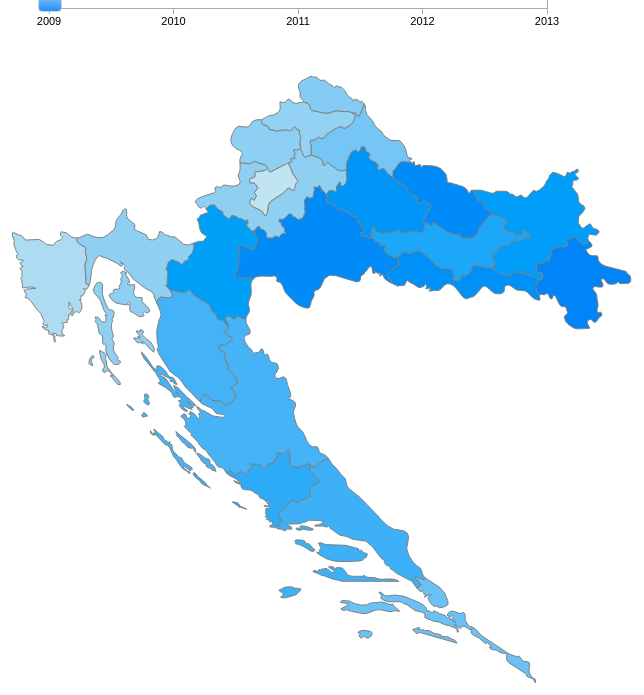
D3 v3 page, settled after 480 driven frames (8 s of simulated time); the page loaded 1 data file(s).


		var width = 800;
		var height = 650;	
		var godine = ["2009","2010","2011","2012","2013"];		
		var projection, path, svg, ldata;		
		var color = d3.scale.linear().domain([6,37])
			.interpolate(d3.interpolateHcl)
			.range([d3.rgb("#c4e5f2"), d3.rgb('#0055e8')]);		
		nacrtaj();
		var mySlider = d3.select("#slider")
						.call(d3.slider()
							.axis(true)
							.value(2009)
							.min(2009)
							.max(2013)
							.step(1)
							.on("slide", function(evt, value) {								  
							  
							  console.log("The slider's current value is:" + value);
							  promijeni(value);
							}));		
		projection = d3.geo.mercator()
		.center([0, 10])
		.scale(6000)
		.translate([17600, 4500])
		.rotate([-180, 0]);		
		path = d3.geo.path()
		.projection(projection);		
		svg = d3.select("#chart1").append("svg")
		.attr("width", width)
		.attr("height", height)
		.style("background", "white")
		.attr("align", "center")
		.call(d3.behavior.zoom().scaleExtent([1, 8])
			.on("zoom", zumiraj))
		.append("g");
		
		
	function promijeni(year) {
		var states = svg.selectAll("path.county")
		.on("click", clicked)
		.style("fill", function (d) 
				{   switch(year) {                            
								case 2009:
									console.log(year); console.log(d.properties.stopa2009);
									return color(d.properties.stopa2009);
								case 2010:
									console.log(year);console.log(d.properties.stopa2010);
									return color(d.properties.stopa2010);
								case 2011:
									console.log(year);console.log(d.properties.stopa2011);
									return color(d.properties.stopa2011);
								case 2012:
									console.log(year);console.log(d.properties.stopa2012);
									return color(d.properties.stopa2012);
								case 2013:
									console.log(year);console.log(d.properties.stopa2013);
									return color(d.properties.stopa2013);
								}})
	}		

	function nacrtaj() { 
		d3.json("cro_regv3.json", function(error, cro) {
			var data = topojson.feature(cro, cro.objects.layer1);		
			var states = svg.selectAll("path.county")
				.data(data.features)
				.enter()
				.append("path")
				.attr("class", "county")
				.attr("id", function(d) { return d.id; })
				.attr("d", path)
				.on("click", clicked)
				.style("stroke", "gray")
				.style("stroke-width", 1)
				.style("stroke-opacity", 1)
				.style("fill", function (d) 
					{   return color (d.properties.stopa2009);})
		});	
	}		

	function zumiraj() {
		svg.attr("transform", "translate(" + d3.event.translate + ")scale(" + d3.event.scale + ")");
		}	
		
	function clicked(d) {
            d3.select("#line svg").remove();
			d3.select("#bar svg").remove();
            d3.select(".h3")
                .html("Županija: " + d.properties.name);
			ldata =[0];
		      
		var ldata = [
              {
                "xVal": 2009,
                "yVal": d.properties.stopa2009-5
              },
              {
                "xVal": 2010,
                "yVal": d.properties.stopa2010-5
              },
              {
                "xVal": 2011,
                "yVal": d.properties.stopa2011-5
              },
              {
                "xVal": 2012,
                "yVal": d.properties.stopa2012-5
              },
              {
                "xVal": 2013,
                "yVal": d.properties.stopa2013-5
              }
			];
		  
		var margin = {top: 20, bottom: 70, left:40, right: 20};
		var width2 = 500 - margin.left - margin.right;
		var height2 = 250 - margin.top - margin.bottom;			
		var svg2 = d3.select("#line")
			.append("svg")
			.attr("width", width2 + margin.left + margin.right)
			.attr("height", height2 + margin.bottom + margin.top)
			.style("background-color", "white")
			.append("g")
			.attr("transform", "translate(" + margin.left + "," + margin.top + ")");
										
		var y = d3.scale.linear()
			.domain([0,40])
			.range([height2-20, 20]);
		var x = d3.scale.linear()
			.domain(d3.extent(ldata,
				function (d) {
					return d.xVal;
				}))					
				.range([40, width2]);
				
		var valueline = d3.svg.line()
			.x(function(d) { return x(d.xVal); })
			.y(function(d) { return y(d.yVal); });
		svg2.append("path")				
			.attr("d", valueline(ldata))
			.attr("class", "line")
			.style("stroke", "blue");					
			
		var xAxis = d3.svg.axis()
			.scale(x)
			.tickFormat(function(d, i) { return godine[i] })
			.orient("bottom")
			.innerTickSize(-height2)
			.outerTickSize(0)
			.tickPadding(10)
			.ticks(5);
		var yAxis = d3.svg.axis()
			.scale(y)
			.innerTickSize(-width)
			.outerTickSize(0)
			.tickPadding(10)
			.orient("left")
			.ticks(5);				
		svg2.append("g")
			.attr("class", "x axis")
			.attr("transform", "translate(0," + height2 + ")")
			.call(xAxis)
			.selectAll("text")
			.style("text-anchor", "middle");
		svg2.append("g")					
			.attr("class", "y axis")
			.attr('transform', 'translate(' + [margin.left, margin.top] + ')')
			.call(yAxis)
			.append("text")
			.attr("transform", "rotate(-90)")
			.attr("x", 30)
			.attr("y", -55)
			.attr("dy", ".71em")
			.style("text-anchor", "end")
			.text("Stopa nezaposlenosti");	
		bar(d);
							
	}
		
	function	bar(d){
			var data = [
				d.properties.stopa2009m,
				d.properties.stopa2009f,
				d.properties.stopa2010m,
				d.properties.stopa2010f,
				d.properties.stopa2011m,
				d.properties.stopa2011f,
				d.properties.stopa2012m,
				d.properties.stopa2012f,
				d.properties.stopa2013m,
				d.properties.stopa2013f	
			];
			var br=0;
			var margin = {top: 20, bottom: 70, left:80, right: 20};
			var width = 500 - margin.left - margin.right;
			var height = 300 - margin.top - margin.bottom;
			var barPadding = 4;
			var barWidth = width / data.length - barPadding;
			var x = d3.scale.ordinal()
			.domain(d3.range(data.length))
			.rangeRoundBands([0, width]);
			var y = d3.scale.linear()
			.domain([0, 45])
			.range([height, 0]);
			var svg = d3.select("#bar")
			.append("svg")
			.attr("width", width + margin.left + margin.right)
			.attr("height", height + margin.bottom + margin.top)
			.append("g")
			.attr("transform", "translate(" + margin.left + "," + margin.top +")");
			var xAxis = d3.svg.axis()
			.scale(x)
			.orient("bottom")
			.tickFormat(function(d, i) { if (i%2 == 0){br=br+1; return i-br + 2010; } });
			var yAxis = d3.svg.axis()
			.scale(y)
			.orient("left")
			.ticks(10);
			svg.append("g")
			.attr("class", "x axis")
			.attr("transform", "translate(0," + height + ")")
			.call(xAxis)
			.selectAll("text")
			.style("text-anchor", "middle");
			svg.append("g")
			.attr("class", "y axis")
			.call(yAxis)
			.append("text")
			.attr("transform", "rotate(-90)")
			.attr("x", -180)
			.attr("y", -55)
			.attr("dy", ".71em")
			.text("Stopa nezaposlenosti");
			var barchart = svg.selectAll("rect")
			.data(data)
			.enter()
			.append("rect")
			.attr("x", function(d, i) { return x(i); })
			.attr("y", y) .attr("height", function(d) { return height - y(d); })
			.attr("width", barWidth)
			.attr("fill", function(d, i) { if(i%2 == 0) return "#3399FF";
										   if(i%2 == 1) return "#ff3333"; } );
			barchart.append("text")
			.attr("x", function(d,i) { return 100 + i*100; })
			.attr("y", height / 2)
			.attr("dy", ".35em")
			.html(function(d) { return d; });			
			svg.append("text")
			.attr("x",(width/ 2))
			.attr("y", 0 )
			.attr("text-anchor", "middle")
			.style("font-size", "1.2em")
			.text("Nezaposlenost po spolu");
			}			  
	
// ── d3.slider.js
/*
    D3.js Slider
    Inspired by jQuery UI Slider
    Copyright (c) 2013, Bjorn Sandvik - http://blog.thematicmapping.org
    BSD license: http://opensource.org/licenses/BSD-3-Clause
*/
(function (root, factory) {
  if (typeof define === 'function' && define.amd) {
    // AMD. Register as an anonymous module.
    define(['d3'], factory);
  } else if (typeof exports === 'object') {
    if (process.browser) {
      // Browserify. Import css too using cssify.
      require('./d3.slider.css');
    }
    // Node. Does not work with strict CommonJS, but
    // only CommonJS-like environments that support module.exports,
    // like Node.
    module.exports = factory(require('d3'));
  } else {
    // Browser globals (root is window)
    root.d3.slider = factory(root.d3);
  }
}(this, function (d3) {
return function module() {
  "use strict";

  // Public variables width default settings
  var min = 0,
      max = 100,
      step = 0.01,
      animate = true,
      orientation = "horizontal",
      axis = false,
      margin = 50,
      value,
      active = 1,
      snap = false,
      scale;

  // Private variables
  var axisScale,
      dispatch = d3.dispatch("slide", "slideend"),
      formatPercent = d3.format(".2%"),
      tickFormat = d3.format(".0"),
      handle1,
      handle2 = null,
      divRange,
      sliderLength;

  function slider(selection) {
    selection.each(function() {

      // Create scale if not defined by user
      if (!scale) {
        scale = d3.scale.linear().domain([min, max]);
      }

      // Start value
      value = value || scale.domain()[0];

      // DIV container
      var div = d3.select(this).classed("d3-slider d3-slider-" + orientation, true);
      
      var drag = d3.behavior.drag();
      drag.on('dragend', function () {
        dispatch.slideend(d3.event, value);
      })

      // Slider handle
      //if range slider, create two
      // var divRange;

      if (toType(value) == "array" && value.length == 2) {
        handle1 = div.append("a")
          .classed("d3-slider-handle", true)
          .attr("xlink:href", "#")
          .attr('id', "handle-one")
          .on("click", stopPropagation)
          .call(drag);
        handle2 = div.append("a")
          .classed("d3-slider-handle", true)
          .attr('id', "handle-two")
          .attr("xlink:href", "#")
          .on("click", stopPropagation)
          .call(drag);
      } else {
        handle1 = div.append("a")
          .classed("d3-slider-handle", true)
          .attr("xlink:href", "#")
          .attr('id', "handle-one")
          .on("click", stopPropagation)
          .call(drag);
      }
      
      // Horizontal slider
      if (orientation === "horizontal") {

        div.on("click", onClickHorizontal);
        
        if (toType(value) == "array" && value.length == 2) {
          divRange = d3.select(this).append('div').classed("d3-slider-range", true);

          handle1.style("left", formatPercent(scale(value[ 0 ])));
          divRange.style("left", formatPercent(scale(value[ 0 ])));
          drag.on("drag", onDragHorizontal);

          var width = 100 - parseFloat(formatPercent(scale(value[ 1 ])));
          handle2.style("left", formatPercent(scale(value[ 1 ])));
          divRange.style("right", width+"%");
          drag.on("drag", onDragHorizontal);

        } else {
          handle1.style("left", formatPercent(scale(value)));
          drag.on("drag", onDragHorizontal);
        }
        
        sliderLength = parseInt(div.style("width"), 10);

      } else { // Vertical

        div.on("click", onClickVertical);
        drag.on("drag", onDragVertical);
        if (toType(value) == "array" && value.length == 2) {
          divRange = d3.select(this).append('div').classed("d3-slider-range-vertical", true);

          handle1.style("bottom", formatPercent(scale(value[ 0 ])));
          divRange.style("bottom", formatPercent(scale(value[ 0 ])));
          drag.on("drag", onDragVertical);

          var top = 100 - parseFloat(formatPercent(scale(value[ 1 ])));
          handle2.style("bottom", formatPercent(scale(value[ 1 ])));
          divRange.style("top", top+"%");
          drag.on("drag", onDragVertical);

        } else {
          handle1.style("bottom", formatPercent(scale(value)));
          drag.on("drag", onDragVertical);
        }
        
        sliderLength = parseInt(div.style("height"), 10);

      }
      
      if (axis) {
        createAxis(div);
      }


      function createAxis(dom) {

        // Create axis if not defined by user
        if (typeof axis === "boolean") {

          axis = d3.svg.axis()
              .ticks(Math.round(sliderLength / 100))
              .tickFormat(tickFormat)
              .orient((orientation === "horizontal") ? "bottom" :  "right");

        }

        // Copy slider scale to move from percentages to pixels
        axisScale = scale.ticks ? scale.copy().range([0, sliderLength]) : scale.copy().rangePoints([0, sliderLength], 0.5);
          axis.scale(axisScale);

          // Create SVG axis container
        var svg = dom.append("svg")
            .classed("d3-slider-axis d3-slider-axis-" + axis.orient(), true)
            .on("click", stopPropagation);

        var g = svg.append("g");

        // Horizontal axis
        if (orientation === "horizontal") {

          svg.style("margin-left", -margin + "px");

          svg.attr({
            width: sliderLength + margin * 2,
            height: margin
          });

          if (axis.orient() === "top") {
            svg.style("top", -margin + "px");
            g.attr("transform", "translate(" + margin + "," + margin + ")");
          } else { // bottom
            g.attr("transform", "translate(" + margin + ",0)");
          }

        } else { // Vertical

          svg.style("top", -margin + "px");

          svg.attr({
            width: margin,
            height: sliderLength + margin * 2
          });

          if (axis.orient() === "left") {
            svg.style("left", -margin + "px");
            g.attr("transform", "translate(" + margin + "," + margin + ")");
          } else { // right          
            g.attr("transform", "translate(" + 0 + "," + margin + ")");
          }

        }

        g.call(axis);

      }

      function onClickHorizontal() {
        if (toType(value) != "array") {
          var pos = Math.max(0, Math.min(sliderLength, d3.event.offsetX || d3.event.layerX));
          moveHandle(scale.invert ? 
                      stepValue(scale.invert(pos / sliderLength))
                    : nearestTick(pos / sliderLength));
        }
      }

      function onClickVertical() {
        if (toType(value) != "array") {
          var pos = sliderLength - Math.max(0, Math.min(sliderLength, d3.event.offsetY || d3.event.layerY));
          moveHandle(scale.invert ? 
                      stepValue(scale.invert(pos / sliderLength))
                    : nearestTick(pos / sliderLength));
        }
      }

      function onDragHorizontal() {
        if ( d3.event.sourceEvent.target.id === "handle-one") {
          active = 1;
        } else if ( d3.event.sourceEvent.target.id == "handle-two" ) {
          active = 2;
        }
        var pos = Math.max(0, Math.min(sliderLength, d3.event.x));
        moveHandle(scale.invert ? 
                    stepValue(scale.invert(pos / sliderLength))
                  : nearestTick(pos / sliderLength));
      }

      function onDragVertical() {
        if ( d3.event.sourceEvent.target.id === "handle-one") {
          active = 1;
        } else if ( d3.event.sourceEvent.target.id == "handle-two" ) {
          active = 2;
        }
        var pos = sliderLength - Math.max(0, Math.min(sliderLength, d3.event.y))
        moveHandle(scale.invert ? 
                    stepValue(scale.invert(pos / sliderLength))
                  : nearestTick(pos / sliderLength));
      }

      function stopPropagation() {
        d3.event.stopPropagation();
      }

    });

  }

  // Move slider handle on click/drag
  function moveHandle(newValue) {
    var currentValue = toType(value) == "array"  && value.length == 2 ? value[active - 1]: value,
        oldPos = formatPercent(scale(stepValue(currentValue))),
        newPos = formatPercent(scale(stepValue(newValue))),
        position = (orientation === "horizontal") ? "left" : "bottom";
    if (oldPos !== newPos) {

      if (toType(value) == "array" && value.length == 2) {
        value[ active - 1 ] = newValue;
        if (d3.event) {
          dispatch.slide(d3.event, value );
        };
      } else {
        if (d3.event) {
          dispatch.slide(d3.event.sourceEvent || d3.event, value = newValue);
        };
      }

      if ( value[ 0 ] >= value[ 1 ] ) return;
      if ( active === 1 ) {
        if (toType(value) == "array" && value.length == 2) {
          (position === "left") ? divRange.style("left", newPos) : divRange.style("bottom", newPos);
        }

        if (animate) {
          handle1.transition()
              .styleTween(position, function() { return d3.interpolate(oldPos, newPos); })
              .duration((typeof animate === "number") ? animate : 250);
        } else {
          handle1.style(position, newPos);
        }
      } else {
        
        var width = 100 - parseFloat(newPos);
        var top = 100 - parseFloat(newPos);

        (position === "left") ? divRange.style("right", width + "%") : divRange.style("top", top + "%");
        
        if (animate) {
          handle2.transition()
              .styleTween(position, function() { return d3.interpolate(oldPos, newPos); })
              .duration((typeof animate === "number") ? animate : 250);
        } else {
          handle2.style(position, newPos);
        }
      }
    }
  }

  // Calculate nearest step value
  function stepValue(val) {

    if (val === scale.domain()[0] || val === scale.domain()[1]) {
      return val;
    }

    var alignValue = val;
    if (snap) {
      alignValue = nearestTick(scale(val));
    } else{
      var valModStep = (val - scale.domain()[0]) % step;
      alignValue = val - valModStep;

      if (Math.abs(valModStep) * 2 >= step) {
        alignValue += (valModStep > 0) ? step : -step;
      }
    };

    return alignValue;

  }

  // Find the nearest tick
  function nearestTick(pos) {
    var ticks = scale.ticks ? scale.ticks() : scale.domain();
    var dist = ticks.map(function(d) {return pos - scale(d);});
    var i = -1,
        index = 0,
        r = scale.ticks ? scale.range()[1] : scale.rangeExtent()[1];
    do {
        i++;
        if (Math.abs(dist[i]) < r) {
          r = Math.abs(dist[i]);
          index = i;
        };
    } while (dist[i] > 0 && i < dist.length - 1);

    return ticks[index];
  };

  // Return the type of an object
  function toType(v) {
    return ({}).toString.call(v).match(/\s([a-zA-Z]+)/)[1].toLowerCase();
  };

  // Getter/setter functions
  slider.min = function(_) {
    if (!arguments.length) return min;
    min = _;
    return slider;
  };

  slider.max = function(_) {
    if (!arguments.length) return max;
    max = _;
    return slider;
  };

  slider.step = function(_) {
    if (!arguments.length) return step;
    step = _;
    return slider;
  };

  slider.animate = function(_) {
    if (!arguments.length) return animate;
    animate = _;
    return slider;
  };

  slider.orientation = function(_) {
    if (!arguments.length) return orientation;
    orientation = _;
    return slider;
  };

  slider.axis = function(_) {
    if (!arguments.length) return axis;
    axis = _;
    return slider;
  };

  slider.margin = function(_) {
    if (!arguments.length) return margin;
    margin = _;
    return slider;
  };

  slider.value = function(_) {
    if (!arguments.length) return value;
    if (value) {
      moveHandle(stepValue(_));
    };
    value = _;
    return slider;
  };

  slider.snap = function(_) {
    if (!arguments.length) return snap;
    snap = _;
    return slider;
  };
  
  
   slider.callback = function(_) {
    if (!arguments.length) return callbackFn;
    callbackFn = _;
    return slider;
  }

  slider.scale = function(_) {
    if (!arguments.length) return scale;
    scale = _;
    return slider;
  };

  d3.rebind(slider, dispatch, "on");

  return slider;

}
}));


### data: cro_regv3.json
{
 "type": "Topology",
 "transform": {
  "scale": [
   0.000269,
   0.0001652
  ],
  "translate": [
   13.5,
   42.42
  ]
 },
 "objects": {
  "layer1": {
   "type": "GeometryCollection",
   "geometries": [
    "{... 4 keys}",
    "{... 4 keys}",
    "{... 4 keys}",
    "{... 4 keys}",
    "{... 4 keys}",
    "{... 4 keys}",
    "{... 4 keys}",
    "{... 4 keys}",
    "... 13 more items"
   ],
   "bbox": [
    13.5,
    42.42,
    19.41,
    46.55
   ]
  }
 },
 "arcs": [
  [
   [
    12761,
    2146
   ],
   [
    9,
    -93
   ],
   [
    -43,
    -85
   ],
   [
    -72,
    -59
   ],
   [
    -76,
    -14
   ],
   [
    -10,
    42
   ],
   [
    -30,
    8
   ],
   [
    -59,
    32
   ],
   "... 14 more items"
  ],
  [
   [
    14427,
    2309
   ],
   [
    -38,
    -42
   ],
   [
    41,
    5
   ],
   [
    39,
    -3
   ],
   [
    38,
    -15
   ],
   [
    33,
    -29
   ],
   [
    28,
    42
   ],
   [
    63,
    -50
   ],
   "... 22 more items"
  ],
  [
   [
    12147,
    3365
   ],
   [
    206,
    -62
   ],
   [
    203,
    0
   ],
   [
    52,
    20
   ],
   [
    85,
    56
   ],
   [
    433,
    49
   ],
   [
    294,
    -111
   ],
   [
    77,
    32
   ],
   "... 28 more items"
  ],
  [
   [
    13214,
    3708
   ],
   [
    65,
    -29
   ],
   [
    318,
    41
   ],
   [
    303,
    -49
   ],
   [
    559,
    -273
   ],
   [
    131,
    -102
   ],
   [
    105,
    -112
   ],
   [
    6,
    -24
   ],
   "... 148 more items"
  ],
  [
   [
    14683,
    4430
   ],
   [
    508,
    -400
   ],
   [
    39,
    -56
   ],
   [
    113,
    -159
   ],
   [
    114,
    -321
   ],
   [
    1,
    -1
   ],
   [
    13,
    -168
   ],
   [
    -105,
    -92
   ],
   "... 27 more items"
  ],
  [
   [
    14365,
    4013
   ],
   [
    1,
    0
   ],
   [
    104,
    90
   ],
   [
    25,
    16
   ],
   [
    23,
    22
   ],
   [
    -3,
    20
   ],
   [
    -13,
    14
   ],
   [
    -39,
    33
   ],
   "... 25 more items"
  ],
  [
   [
    8095,
    7455
   ],
   [
    229,
    -124
   ],
   [
    -220,
    78
   ],
   [
    -34,
    -18
   ],
   [
    -33,
    50
   ],
   [
    -162,
    141
   ],
   [
    -59,
    35
   ],
   [
    28,
    45
   ],
   "... 6 more items"
  ],
  [
   [
    6937,
    8315
   ],
   [
    105,
    -107
   ],
   [
    -32,
    27
   ],
   [
    -219,
    118
   ],
   [
    -71,
    56
   ],
   [
    -76,
    120
   ],
   [
    -101,
    87
   ],
   [
    -50,
    56
   ],
   "... 8 more items"
  ],
  "... 71 more items"
 ],
 "bbox": [
  13.5,
  42.42,
  19.41,
  46.55
 ]
}